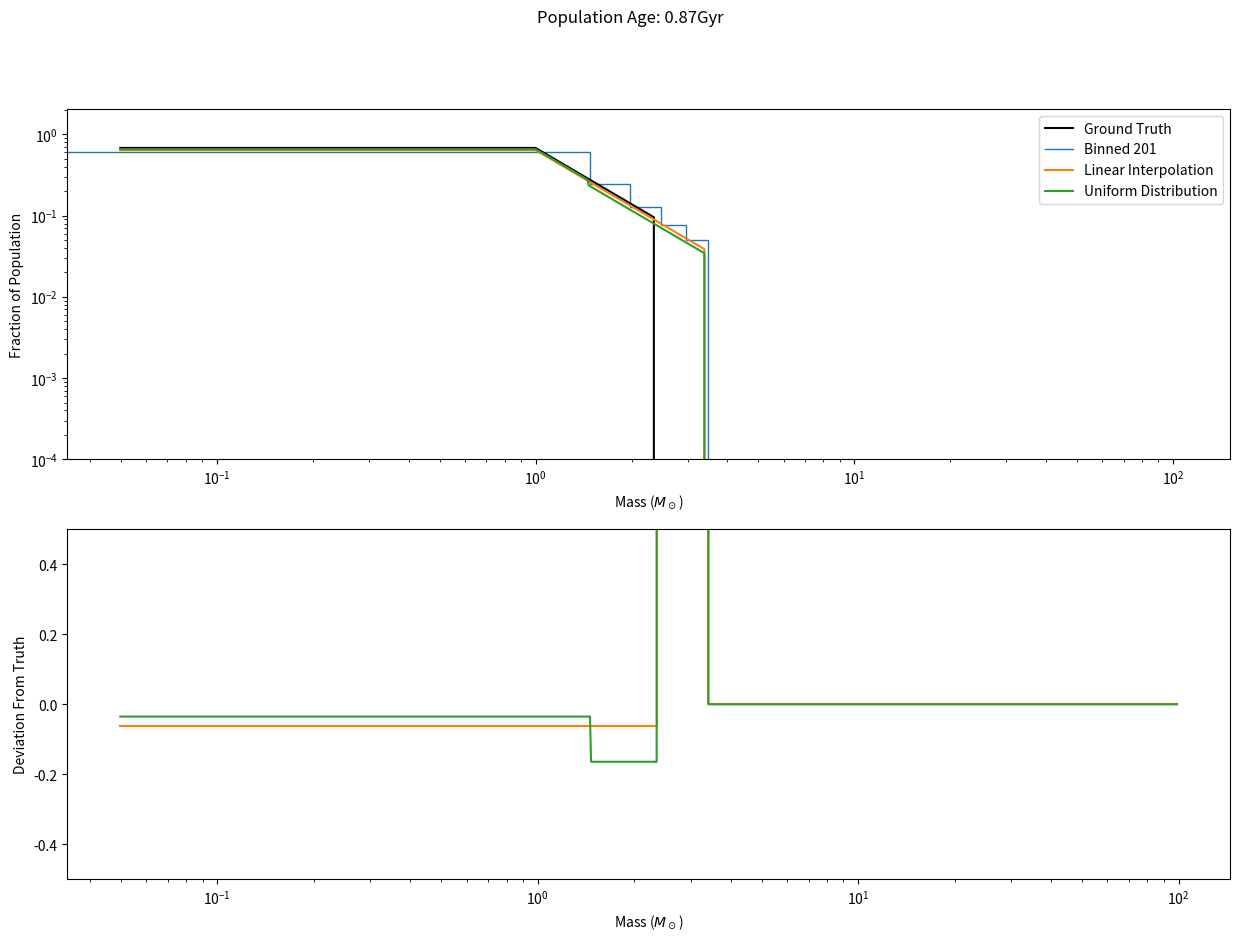

Python code for this plot: (Note: this script raises an exception after producing the figure.)
import numpy as np

import matplotlib.pyplot as plt
import matplotlib.animation as animation
np.set_printoptions(threshold=np.inf)
np.set_printoptions(linewidth=np.inf)

Mc = 1.7
beta = 2.2
gamma = beta
Mmax = 100
def tau(m):
	tauc = 10.0*np.exp(-beta*(Mc - 1))
	branch1 = tauc * np.exp(-beta*(m - Mc))
	branch2 = tauc/(gamma * np.abs(m - Mc) + 1)
	return branch1 *(m<=Mc) + branch2 *(m>Mc)	

def zeta(m):
	alpha = 2.3
	a = (alpha - 1)/alpha
	Mc = 1
	return a * ( (m <= Mc) + (m>Mc)*np.power(m+1e-90,-alpha))


def S(t,Delta,delta):
	b = 0
	b +=  (t - Delta)/delta * (t>Delta)*(t < Delta + delta)
	b += (t >= Delta + delta)
	return b

def GetIsochrones(N=10):
	return np.exp(np.linspace(-3,np.log(Mmax),N))
	bins = np.linspace(0,Mmax,1000)
	prob = zeta(bins)
	prob/=np.trapezoid(prob,bins)
	prob/=np.sum(prob)
	masses = []
	cumprob = 0
	target = 0

	Nprop = int(np.ceil(0.6*N))
	dcum = 1.0/(Nprop-1)
	for i,p in enumerate(prob):
		cumprob += p
		if cumprob > target or np.abs(cumprob-target) < 1e-5:
			print(f"{cumprob} is greater than {target}")
			target += dcum
			masses.append(bins[i])
	
	Nlin = N - Nprop
	masses = np.sort(np.concat([masses,np.linspace(0.07,99,Nlin)]))
	print(masses,len(masses))
	# masses = np.array(masses)
	return masses

class TauInterpolator:
	def __init__(self,masses):
		self.x = masses
		self.y = tau(masses)

	def __call__(self,mass):
		grab = np.searchsorted(self.x,mass,side='right')-1
		interp = (mass - self.x[grab])/(self.x[grab+1] - self.x[grab-1])
		return self.y[grab] + interp * (self.y[grab+1] - self.y[grab])

def BruteForce(times,dt,bins,samples=None):
	binsizes = np.insert(np.diff(bins),-1,Mmax-bins[-1])

	pop = zeta(bins)
	pop /=np.trapezoid(pop,bins)
	if samples is not None:
		getTau = TauInterpolator(samples)
	else:
		getTau = tau
	lifetimes = getTau(bins)
	out = []
	for time in times:
		pop[lifetimes < time+dt] = 0
		out.append(pop.copy())
		# axs[ax].bar(bins,pop,0.5*(bins[1]-bins[0]))
	return out

def Analytical(times,dt,bins,samples=None):
	pop = zeta(bins)
	pop/=np.trapezoid(pop,bins)
	if samples is not None:
		getTau = TauInterpolator(samples)
	else:
		getTau = tau
	lifetimes = getTau(bins)
	out = []
	for time in times:
		s = S(lifetimes,time,dt)
		out.append(s*pop)
	return out

def Q(x,Delta,delta):
	b = 0
	b += (x-Delta)**2/(2*delta) * (x >= Delta)*(x<Delta + delta)
	b += (x - Delta - delta/2) * (x>=Delta + delta)
	return b

def Gridded(times,dt,sample,bins):
	pop = zeta(bins)
	pop/=np.trapezoid(pop,bins)
	sampleLife = tau(sample)
	a_ray = np.searchsorted(sample,bins,side='right')-1
	
	ta = sampleLife[a_ray]
	taP = sampleLife[a_ray+1]

	taum = np.minimum(ta,taP)
	taup = np.maximum(ta,taP)

	# for i,m in enumerate(bins):
	# 	print(f"{sample[a_ray[i]]} < {m} < {sample[a_ray[i]+1]} --> {taum[i]} < tau < {taup[i]}")

	diff = taup - taum
	out = []
	for time in times:
		s = (Q(taup,time,dt) - Q(taum,time,dt))/diff
		out.append(s*pop)
	return out

def configureAxes(t):
	fig.suptitle(f"t={t}")
	ax = 0,0
	axs[ax].cla()
	axs[ax].set_xscale('log')
	axs[ax].set_yscale('log')
	
def sim(n_iso):
	global fig,axs
	fig, axs = plt.subplots(2,1,squeeze=False,figsize=(15,10))
	simdt = 0.01
	plotBins = np.exp(np.linspace(-3,np.log(Mmax-1),1000))
	pop0 = zeta(plotBins)
	pop0 /= np.trapezoid(pop0,plotBins)
	
	sample = GetIsochrones(n_iso)

	# ts = np.exp(np.linspace(-3,np.log(35),500))
	join = 3
	# ts = np.concat([np.exp(np.linspace(np.log(simdt),np.log(join),200)),np.linspace(join,15,200)])
	ts = np.arange(0,15,simdt)
	ts = simdt*np.unique(np.round(np.concat([np.logspace(0,np.log10(10/simdt),300)-1,np.linspace(10/simdt,15/simdt,100)])))
	print(ts)
	print(len(ts))
	bruteSets = [np.linspace(0,99,201)]
	bruteEdges = []
	brutes = []
	for bruteBins in bruteSets:

		bruteEdges.append(np.insert(bruteBins,-1,bruteBins[-1]+4))
		brutes.append(np.array(BruteForce(ts,simdt,bruteBins,sample)))
	
	trueSims = np.array(Analytical(ts,simdt,plotBins))
	interpSims = Analytical(ts,simdt,plotBins,sample)
	gridSims = np.array(Gridded(ts,simdt,sample,plotBins))
	
	ax = 0,0
	axs[ax].set_ylim(bottom=1e-4,top=3.5*pop0[0])
	axs[ax].set_xscale('log')
	axs[ax].set_yscale('log')
	axs[ax].set_xlabel("Mass ($M_\\odot$)")
	axs[ax].set_ylabel("Fraction of Population")
	trueLine = axs[ax].plot(plotBins,trueSims[0],'k',label="Ground Truth")[0]
	binLines = []
	for j,bins in enumerate(bruteSets):
		# binLines.append(axs[ax].stairs(brutes[j][0],bruteEdges)[0])
		binLines.append(axs[ax].stairs(brutes[j][0],bruteEdges[j],label=f"Binned {len(bins)}"))
	interpLine =axs[ax].plot(plotBins,interpSims[0],label="Linear Interpolation")[0]
	gridLine = axs[ax].plot(plotBins,gridSims[0],label="Uniform Distribution")[0]
	axs[ax].legend()
	ax = 1,0
	axs[ax].set_xscale('log')
	# axs[ax].set_yscale('symlog')
	axs[ax].set_ylim([-0.5,0.5])
	axs[ax].set_xlabel("Mass ($M_\\odot$)")
	axs[ax].set_ylabel("Deviation From Truth")
	binDev = []
	for j,bins in enumerate(bruteSets):
		binDev.append(axs[ax].stairs(brutes[j][0]*np.nan,bruteEdges[j],label=f"Binned {len(bins)}"))
	interpDev =axs[ax].plot(plotBins,(interpSims[0]-trueSims[0])/(trueSims[0]+1e-6))[0]
	gridDev = axs[ax].plot(plotBins,(gridSims[0]-trueSims[0])/(trueSims[0]+1e-6),label="Uniform Distribution")[0]

	
	def updateFrame(frame):
		truth = trueSims[frame]
		truth/=np.trapezoid(truth,plotBins)
		trueLine.set_ydata(truth)
		interp = interpSims[frame]
		interp /= np.trapezoid(interp,plotBins)
		interpLine.set_ydata(interp)
		for j in range(len(binLines)):
			bin = brutes[j][frame]
			bin /= np.trapezoid(bin,bruteSets[j])
			binLines[j].set_data(bin)
		grid = gridSims[frame]
		grid/= np.trapezoid(grid,plotBins)
		gridLine.set_ydata(grid)
		fig.suptitle(f"Population Age: {ts[frame]:.3g}Gyr")

		interpDev.set_ydata((interp-truth)/(truth+1e-6))
		gridDev.set_ydata((grid-truth)/(truth+1e-6))

	def updateFrameCumulative(frame):

		truth = np.sum(trueSims[:frame+1],0)
		truth/=np.trapezoid(truth,plotBins)
		trueLine.set_ydata(truth)
		interp = np.sum(interpSims[:frame+1],0)
		interp /= np.trapezoid(interp,plotBins)
		interpLine.set_ydata(interp)
		for j in range(len(binLines)):
			bin = np.sum(brutes[j][:frame+1],0)
			bin /= np.trapezoid(bin,bruteSets[j])
			binLines[j].set_data(bin)
		grid = np.sum(gridSims[:frame+1],0)
		grid/= np.trapezoid(grid,plotBins)
		gridLine.set_ydata(grid)
		fig.suptitle(f"Galaxy Age {ts[frame]:.3g}Gyr")

		interpDev.set_ydata((interp-truth)/truth)
		gridDev.set_ydata((grid-truth)/truth)
		
	mode = 1
	if mode == 0:
		ani = animation.FuncAnimation(fig=fig,func=updateFrame,frames=len(trueSims),interval=30)
		plt.show()
	else:
		ani1 = animation.FuncAnimation(fig=fig,func=updateFrame,frames=len(trueSims),interval=30)
		ani1.save(f"single_{n_iso}_isochrones.mp4",writer="ffmpeg")
		ani2 = animation.FuncAnimation(fig=fig,func=updateFrameCumulative,frames=len(trueSims),interval=30)
		ani2.save(f"population_{n_iso}_isochrones.mp4",writer="ffmpeg")


def main():
	for iso in [10,200]:
		sim(iso)
if __name__ == "__main__":
	main()